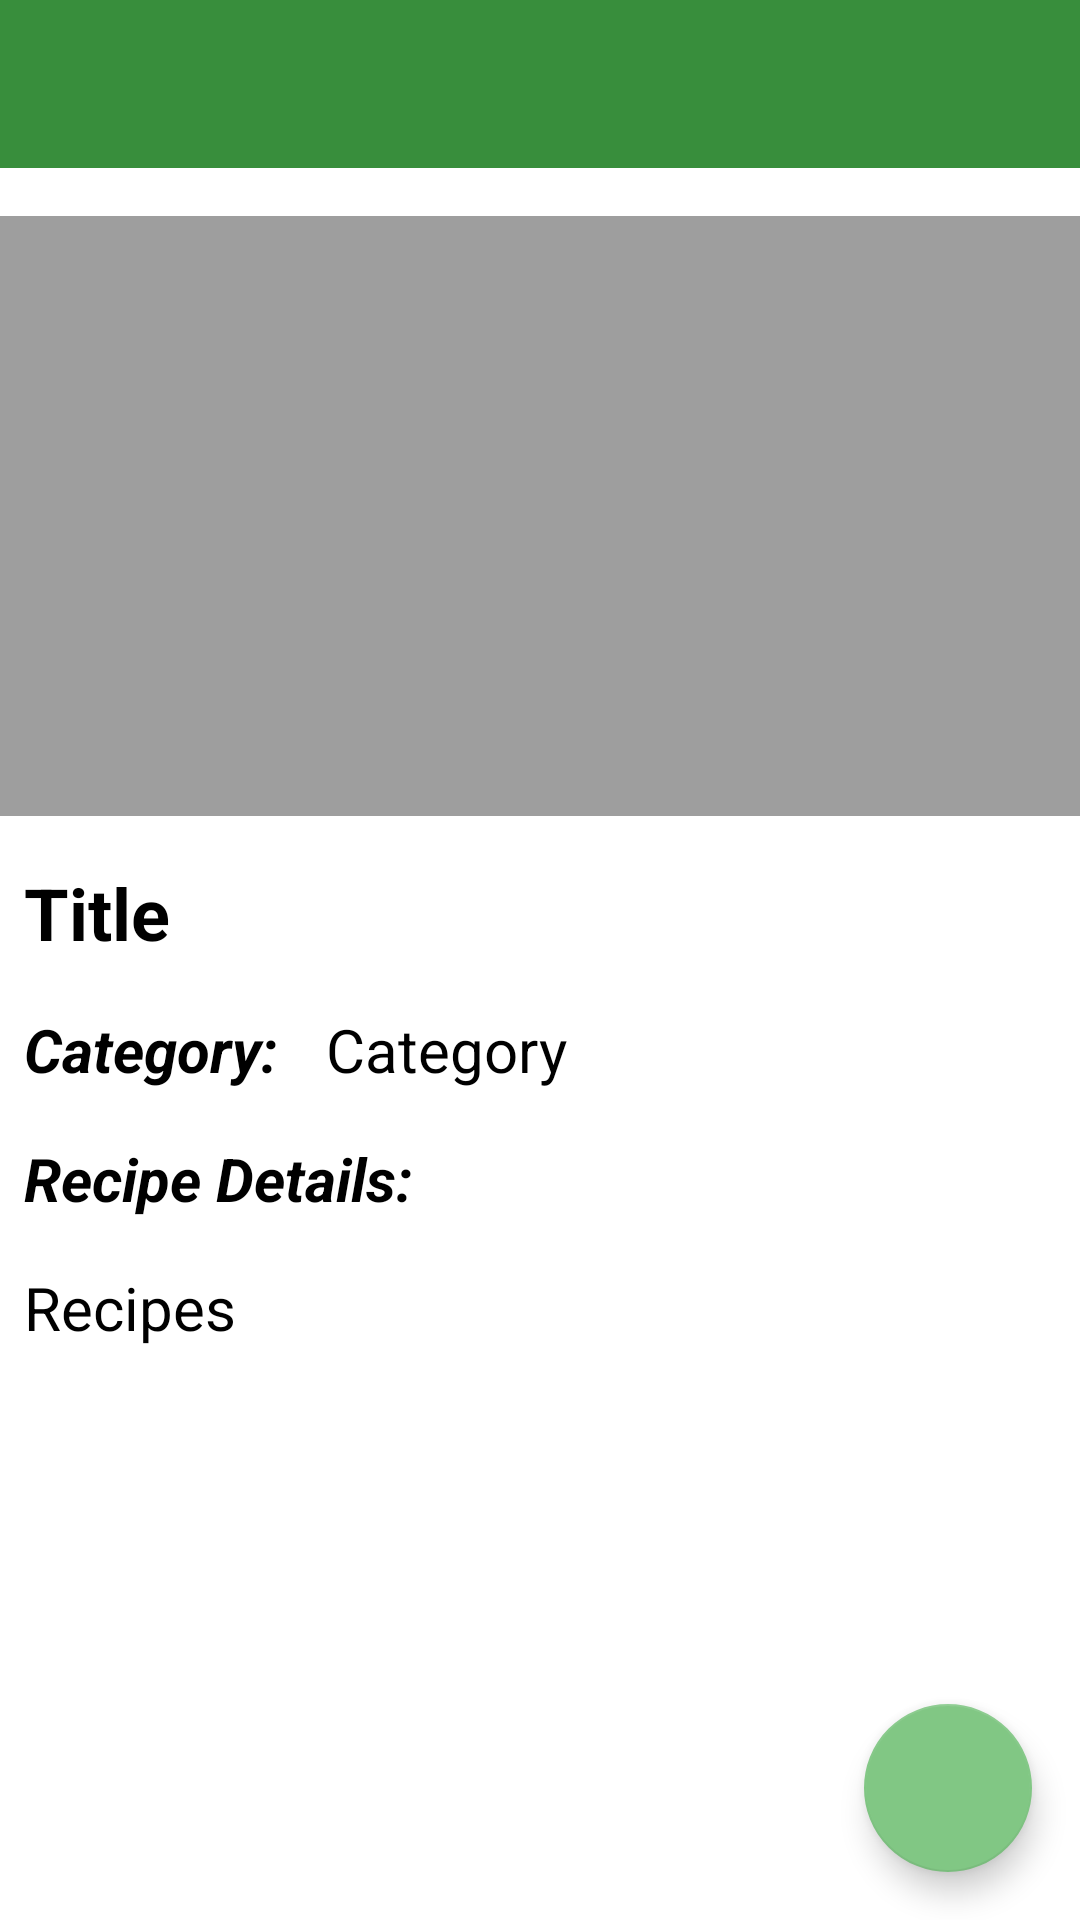

The Android layout XML behind this screen, and the referenced resources:
<!-- AndroidManifest.xml: activity theme Theme.RecipeCreator.NoActionBar -->
<!-- res/layout/activity_recipe_detail.xml -->
<?xml version="1.0" encoding="utf-8"?>
<ScrollView xmlns:android="http://schemas.android.com/apk/res/android"
    xmlns:app="http://schemas.android.com/apk/res-auto"
    xmlns:tools="http://schemas.android.com/tools"
    android:id="@+id/sv_detail"
    android:layout_width="match_parent"
    android:layout_height="match_parent"
    android:fillViewport="true"
    tools:context=".view.activities.RecipeDetailActivity">

    <androidx.constraintlayout.widget.ConstraintLayout
        android:layout_width="match_parent"
        android:layout_height="wrap_content">

        <androidx.appcompat.widget.Toolbar
            android:id="@+id/tb_recipe_detail"
            android:layout_width="match_parent"
            android:layout_height="?attr/actionBarSize"
            android:background="@color/primary_color"
            app:layout_constraintEnd_toEndOf="parent"
            app:layout_constraintStart_toStartOf="parent"
            app:layout_constraintTop_toTopOf="parent"
            app:titleTextColor="@color/white" />

        <ImageView
            android:id="@+id/iv_recipe_image"
            android:layout_width="match_parent"
            android:layout_height="200dp"
            android:layout_marginTop="16dp"
            android:background="@color/grey_500"
            android:contentDescription="@string/add_recipe_image"
            app:layout_constraintEnd_toEndOf="parent"
            app:layout_constraintStart_toStartOf="parent"
            app:layout_constraintTop_toBottomOf="@id/tb_recipe_detail" />

        <TextView
            android:id="@+id/tv_recipe_title"
            android:layout_width="wrap_content"
            android:layout_height="wrap_content"
            android:layout_marginStart="8dp"
            android:layout_marginTop="16dp"
            android:text="@string/title"
            android:textColor="@color/black"
            android:textSize="24sp"
            android:textStyle="bold"
            app:layout_constraintStart_toStartOf="parent"
            app:layout_constraintTop_toBottomOf="@id/iv_recipe_image" />


        <TextView
            android:id="@+id/tv_recipe_category"
            android:layout_width="wrap_content"
            android:layout_height="wrap_content"
            android:layout_marginStart="8dp"
            android:layout_marginTop="16dp"
            android:text="@string/category__"
            android:textColor="@color/black"
            android:textSize="20sp"
            android:textStyle="bold|italic"
            app:layout_constraintStart_toStartOf="parent"
            app:layout_constraintTop_toBottomOf="@id/tv_recipe_title" />

        <TextView
            android:id="@+id/tv_recipe_category_text"
            android:layout_width="wrap_content"
            android:layout_height="wrap_content"
            android:layout_marginStart="16dp"
            android:layout_marginTop="16dp"
            android:text="@string/category"
            android:textColor="@color/black"
            android:textSize="20sp"
            app:layout_constraintStart_toEndOf="@id/tv_recipe_category"
            app:layout_constraintTop_toBottomOf="@id/tv_recipe_title" />

        <TextView
            android:id="@+id/tv_recipes"
            android:layout_width="wrap_content"
            android:layout_height="wrap_content"
            android:layout_marginStart="8dp"
            android:layout_marginTop="16dp"
            android:text="@string/recipe__"
            android:textColor="@color/black"
            android:textSize="20sp"
            android:textStyle="bold|italic"
            app:layout_constraintStart_toStartOf="parent"
            app:layout_constraintTop_toBottomOf="@id/tv_recipe_category" />

        <TextView
            android:id="@+id/tv_recipes_text"
            android:layout_width="wrap_content"
            android:layout_height="wrap_content"
            android:layout_marginStart="8dp"
            android:layout_marginTop="16dp"
            android:text="@string/recipe"
            android:textColor="@color/black"
            android:textSize="20sp"
            app:layout_constraintStart_toStartOf="parent"
            app:layout_constraintTop_toBottomOf="@id/tv_recipes" />

        <com.google.android.material.floatingactionbutton.FloatingActionButton
            android:id="@+id/fab_edit"
            android:layout_width="wrap_content"
            android:layout_height="wrap_content"
            android:layout_margin="16dp"
            android:contentDescription="@string/add_recipe_image"
            android:src="@drawable/ic_edit"
            app:layout_constraintBottom_toBottomOf="parent"
            app:layout_constraintEnd_toEndOf="parent" />

    </androidx.constraintlayout.widget.ConstraintLayout>
</ScrollView>
<!-- resources referenced by this layout -->
<resources>
  <color name="black">#FF000000</color>
  <color name="grey_500">#9E9E9E</color>
  <color name="primary_color">#388E3C</color>
  <color name="white">#FFFFFFFF</color>
  <string name="add_recipe_image">Add Recipe Image</string>
  <string name="category">Category</string>
  <string name="category__">Category:</string>
  <string name="recipe">Recipes</string>
  <string name="recipe__">Recipe Details:</string>
  <string name="title">Title</string>
  <style name="Theme.RecipeCreator.NoActionBar">
          <item name="windowActionBar">false</item>
          <item name="windowNoTitle">true</item>
      </style>
</resources>
